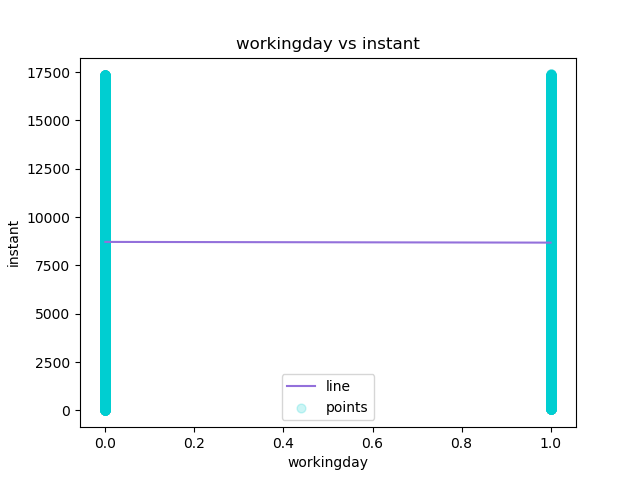

The table this chart was drawn from, first rows:
workingday, instant, Predicted Y
0, 1, 8715
0, 2, 8715
0, 3, 8715
0, 4, 8715
0, 5, 8715
0, 6, 8715
0, 7, 8715
0, 8, 8715
0, 9, 8715
0, 10, 8715
0, 11, 8715
0, 12, 8715
0, 13, 8715
0, 14, 8715
0, 15, 8715
0, 16, 8715
0, 17, 8715
0, 18, 8715
0, 19, 8715
0, 20, 8715
0, 21, 8715
0, 22, 8715
0, 23, 8715
0, 24, 8715
0, 25, 8715
0, 26, 8715
0, 27, 8715
0, 28, 8715
0, 29, 8715
0, 30, 8715
0, 31, 8715
0, 32, 8715
0, 33, 8715
0, 34, 8715
0, 35, 8715
0, 36, 8715
0, 37, 8715
0, 38, 8715
0, 39, 8715
0, 40, 8715
0, 41, 8715
0, 42, 8715
0, 43, 8715
0, 44, 8715
0, 45, 8715
0, 46, 8715
0, 47, 8715
1, 48, 8678
1, 49, 8678
1, 50, 8678
1, 51, 8678
1, 52, 8678
1, 53, 8678
1, 54, 8678
1, 55, 8678
1, 56, 8678
1, 57, 8678
1, 58, 8678
1, 59, 8678
1, 60, 8678
... 17,319 more rows
